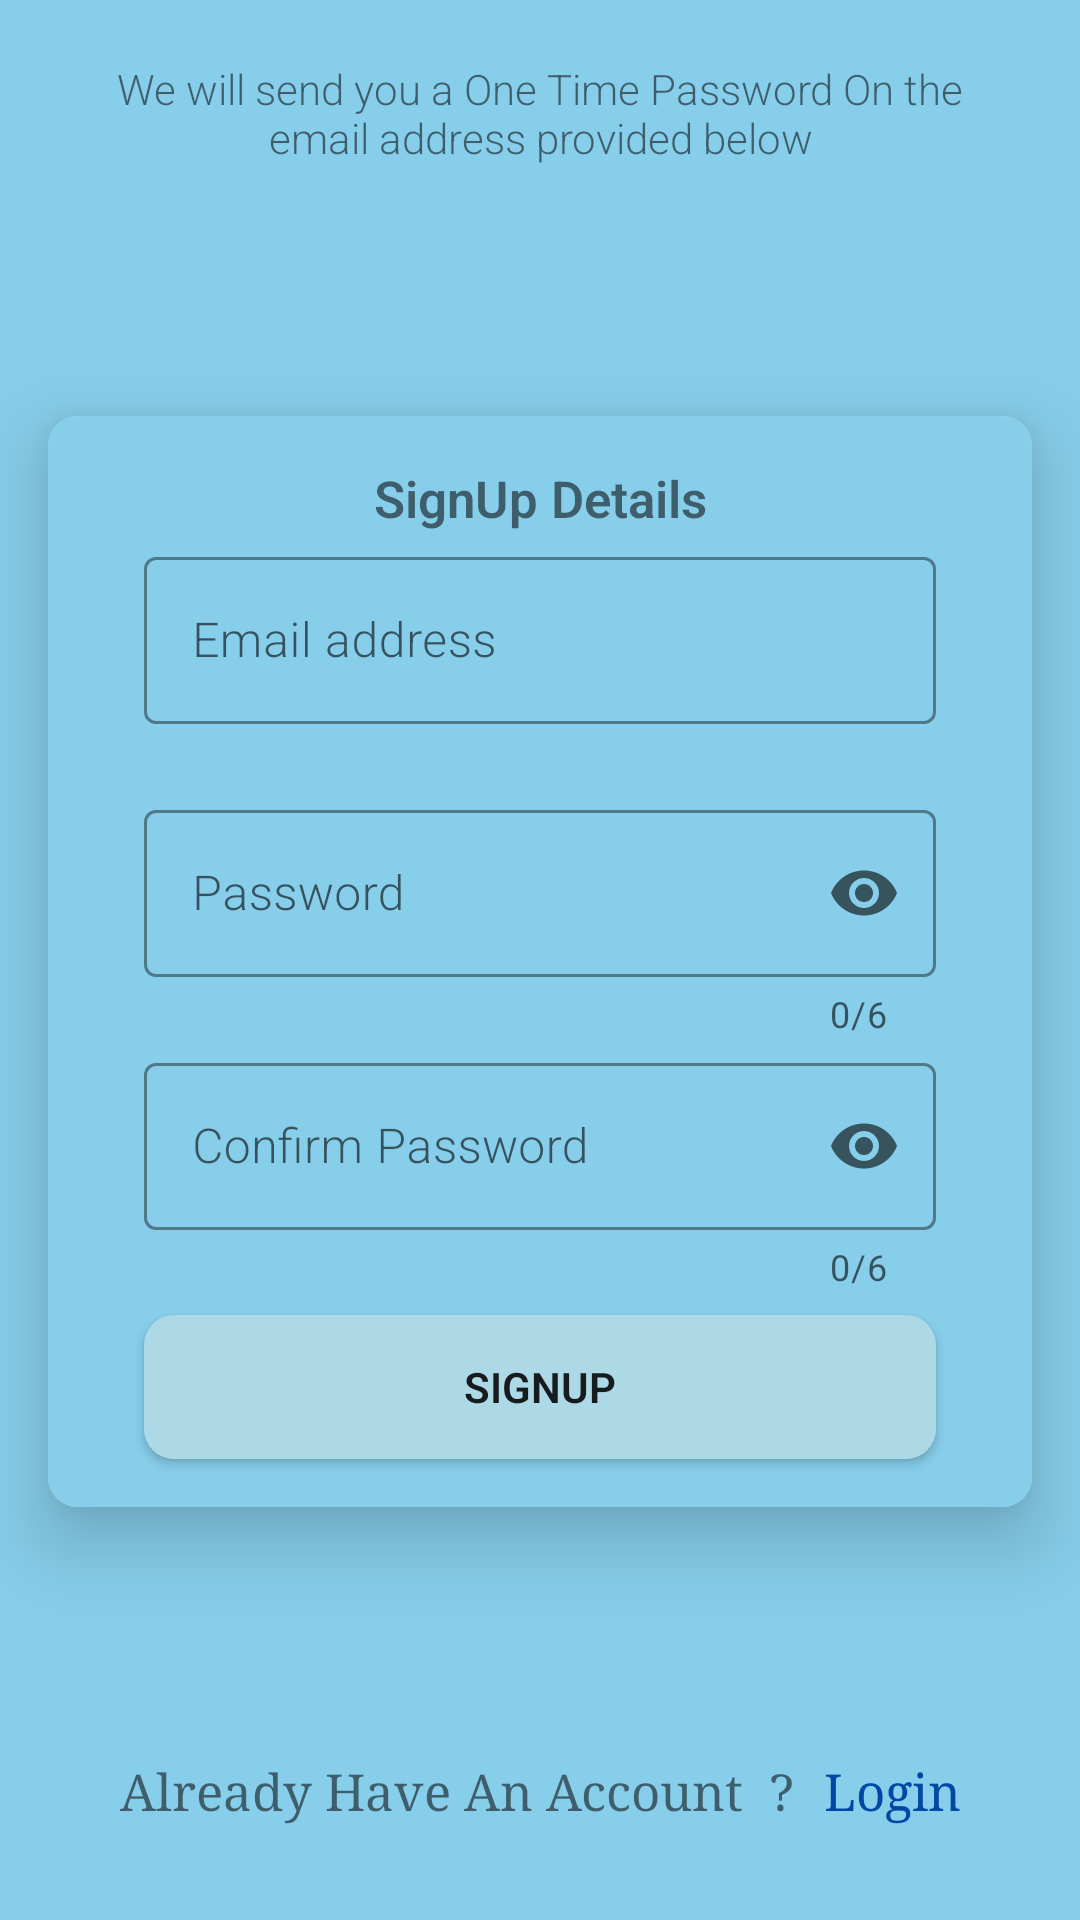

Produce the Android XML layout that renders to this screen, including the resource entries it uses.
<!-- AndroidManifest.xml: application theme Theme.FriendsBook -->
<!-- res/layout/activity_sign_up.xml -->
<?xml version="1.0" encoding="utf-8"?>
<androidx.constraintlayout.widget.ConstraintLayout xmlns:android="http://schemas.android.com/apk/res/android"
    xmlns:app="http://schemas.android.com/apk/res-auto"
    xmlns:tools="http://schemas.android.com/tools"
    android:layout_width="match_parent"
    android:layout_height="match_parent"
    android:background="@color/sky_blue"
    tools:context=".SignUpActivity"

    android:animateLayoutChanges="true"
    >


    <androidx.cardview.widget.CardView
        android:layout_width="match_parent"
        android:layout_height="wrap_content"
        android:layout_marginStart="16dp"
        android:layout_marginEnd="16dp"
        app:cardCornerRadius="10dp"
        app:cardElevation="15dp"
        app:layout_constraintBottom_toTopOf="@+id/linearLayout"
        app:layout_constraintEnd_toEndOf="parent"
        app:layout_constraintStart_toStartOf="parent"
        app:layout_constraintTop_toBottomOf="@+id/textView6">

        <androidx.constraintlayout.widget.ConstraintLayout
            android:layout_width="match_parent"
            android:layout_height="match_parent"
            android:background="@color/sky_blue">

            <com.google.android.material.textfield.TextInputLayout
                android:id="@+id/pwd_layout"
                style="@style/Widget.MaterialComponents.TextInputLayout.OutlinedBox"
                android:layout_width="match_parent"
                android:layout_height="wrap_content"
                android:layout_marginStart="32dp"
                android:layout_marginEnd="32dp"
                android:alwaysDrawnWithCache="false"
                android:animateLayoutChanges="false"
                android:animationCache="false"
                app:boxStrokeColor="@color/black"
                app:counterEnabled="true"
                app:counterMaxLength="6"
                app:endIconMode="password_toggle"
                app:errorEnabled="true"
                app:hintTextAppearance="@style/TextAppearance.AppCompat.Medium"
                app:hintTextColor="@color/black"
                app:layout_constraintEnd_toEndOf="parent"
                app:layout_constraintStart_toStartOf="parent"
                app:layout_constraintTop_toBottomOf="@+id/email_layout">

                <com.google.android.material.textfield.TextInputEditText
                    android:id="@+id/inputSignUpPassword"
                    android:layout_width="match_parent"
                    android:layout_height="wrap_content"
                    android:fontFamily="sans-serif-light"
                    android:hint="Password"
                    android:inputType="textPassword" />
            </com.google.android.material.textfield.TextInputLayout>

            <TextView
                android:id="@+id/textView"
                android:layout_width="wrap_content"
                android:layout_height="wrap_content"
                android:layout_marginTop="16dp"
                android:fontFamily="sans-serif-light"
                android:text="SignUp Details"
                android:textSize="17sp"
                android:textStyle="bold"
                app:layout_constraintEnd_toEndOf="parent"
                app:layout_constraintStart_toStartOf="parent"
                app:layout_constraintTop_toTopOf="parent" />

            <Button
                android:id="@+id/btnRegister"
                android:layout_width="0dp"
                android:layout_height="wrap_content"
                android:layout_marginStart="32dp"
                android:layout_marginTop="8dp"
                android:layout_marginEnd="32dp"
                android:layout_marginBottom="16dp"
                android:background="@drawable/background_btn"
                android:drawablePadding="10dp"
                android:fontFamily="sans-serif-light"
                android:text="SignUp"
                android:textStyle="bold"
                app:layout_constraintBottom_toBottomOf="parent"
                app:layout_constraintEnd_toEndOf="parent"
                app:layout_constraintStart_toStartOf="parent"
                app:layout_constraintTop_toBottomOf="@+id/cpwd_layout" />

            <com.google.android.material.textfield.TextInputLayout
                android:id="@+id/cpwd_layout"
                style="@style/Widget.MaterialComponents.TextInputLayout.OutlinedBox"
                android:layout_width="match_parent"
                android:layout_height="wrap_content"
                android:layout_marginStart="32dp"
                android:layout_marginEnd="32dp"
                android:animationCache="false"
                app:boxStrokeColor="@color/black"
                app:counterEnabled="true"
                app:counterMaxLength="6"
                app:endIconMode="password_toggle"
                app:errorEnabled="true"
                app:hintTextAppearance="@style/TextAppearance.AppCompat.Medium"
                app:hintTextColor="@color/black"
                app:layout_constraintEnd_toEndOf="parent"
                app:layout_constraintStart_toStartOf="parent"
                app:layout_constraintTop_toBottomOf="@+id/pwd_layout">

                <com.google.android.material.textfield.TextInputEditText
                    android:id="@+id/inputConfirmPassword"
                    android:layout_width="match_parent"
                    android:layout_height="wrap_content"
                    android:fontFamily="sans-serif-light"
                    android:hint="Confirm Password"
                    android:inputType="textPassword" />
            </com.google.android.material.textfield.TextInputLayout>

            <com.google.android.material.textfield.TextInputLayout
                android:id="@+id/email_layout"
                style="@style/Widget.MaterialComponents.TextInputLayout.OutlinedBox"
                android:layout_width="match_parent"
                android:layout_height="wrap_content"
                android:layout_marginStart="32dp"
                android:layout_marginEnd="32dp"
                android:alwaysDrawnWithCache="false"
                android:animateLayoutChanges="false"
                android:animationCache="false"
                app:boxStrokeColor="@color/black"
                app:errorEnabled="true"
                app:hintTextAppearance="@style/TextAppearance.AppCompat.Medium"
                app:hintTextColor="@color/black"
                app:layout_constraintEnd_toEndOf="parent"
                app:layout_constraintStart_toStartOf="parent"
                app:layout_constraintTop_toBottomOf="@+id/textView">

                <com.google.android.material.textfield.TextInputEditText
                    android:id="@+id/inputSignUpEmail"
                    android:layout_width="match_parent"
                    android:layout_height="wrap_content"
                    android:fontFamily="sans-serif-light"
                    android:hint="Email address"
                    android:inputType="textEmailAddress" />

            </com.google.android.material.textfield.TextInputLayout>
        </androidx.constraintlayout.widget.ConstraintLayout>
    </androidx.cardview.widget.CardView>

    <LinearLayout
        android:id="@+id/linearLayout"
        android:layout_width="match_parent"
        android:layout_height="wrap_content"
        android:layout_marginStart="8dp"
        android:layout_marginEnd="8dp"
        android:layout_marginBottom="32dp"
        android:orientation="horizontal"
        app:layout_constraintBottom_toBottomOf="parent"
        app:layout_constraintEnd_toEndOf="parent"
        app:layout_constraintStart_toStartOf="parent">

        <TextView
            android:fontFamily="serif"
            android:id="@+id/textView4"
            android:layout_width="wrap_content"
            android:layout_height="wrap_content"
            android:layout_weight="1"
            android:gravity="right"
            android:text="Already Have An Account  ?"
            android:textSize="17sp" />

        <TextView
            android:fontFamily="serif"
            android:id="@+id/textView5"
            android:layout_width="wrap_content"
            android:layout_height="wrap_content"
            android:layout_weight="1"
            android:paddingLeft="10dp"
            android:text="Login"
            android:background="?android:selectableItemBackground"
            android:textColor="@color/primary_color"
            android:textSize="17sp" />
    </LinearLayout>

    <TextView
        android:id="@+id/textView6"
        android:layout_width="wrap_content"
        android:layout_height="wrap_content"
        android:layout_marginTop="20dp"
        android:fontFamily="sans-serif-light"
        android:gravity="center"
        android:maxWidth="300dp"
        android:text="We will send you a One Time Password On the email address provided below"
        app:layout_constraintEnd_toEndOf="parent"
        app:layout_constraintStart_toStartOf="parent"
        app:layout_constraintTop_toTopOf="parent" />

</androidx.constraintlayout.widget.ConstraintLayout>
<!-- resources referenced by this layout -->
<resources>
  <color name="black">#FF000000</color>
  <color name="primary_color">#0148a4</color>
  <color name="sky_blue">#87CEEB</color>
  <!-- drawable background_btn (drawable) -->
  <?xml version="1.0" encoding="utf-8"?>
  <ripple xmlns:android="http://schemas.android.com/apk/res/android" android:color="@color/primary_color">
  
      <item>
          <shape android:shape="rectangle">
              <corners android:radius="10dp"/>
  
  
              <solid android:color="@color/light_blue"/>
          </shape>
      </item>
  
  
  </ripple>
  <style name="Theme.FriendsBook" parent="Theme.MaterialComponents.DayNight.NoActionBar.Bridge">
          
          <item name="colorPrimary">@color/sky_blue</item>
          <item name="colorPrimaryVariant">@color/sky_blue</item>
          <item name="colorOnPrimary">@color/white</item>
          
          <item name="colorSecondary">@color/teal_200</item>
          <item name="colorSecondaryVariant">@color/teal_700</item>
          <item name="colorOnSecondary">@color/black</item>
          
          <item name="android:statusBarColor" tools:targetApi="l">?attr/colorPrimaryVariant</item>
          
      </style>
  <color name="light_blue">#ADD8E6</color>
  <color name="white">#FFFFFFFF</color>
  <color name="teal_200">#FF03DAC5</color>
  <color name="teal_700">#FF018786</color>
</resources>
